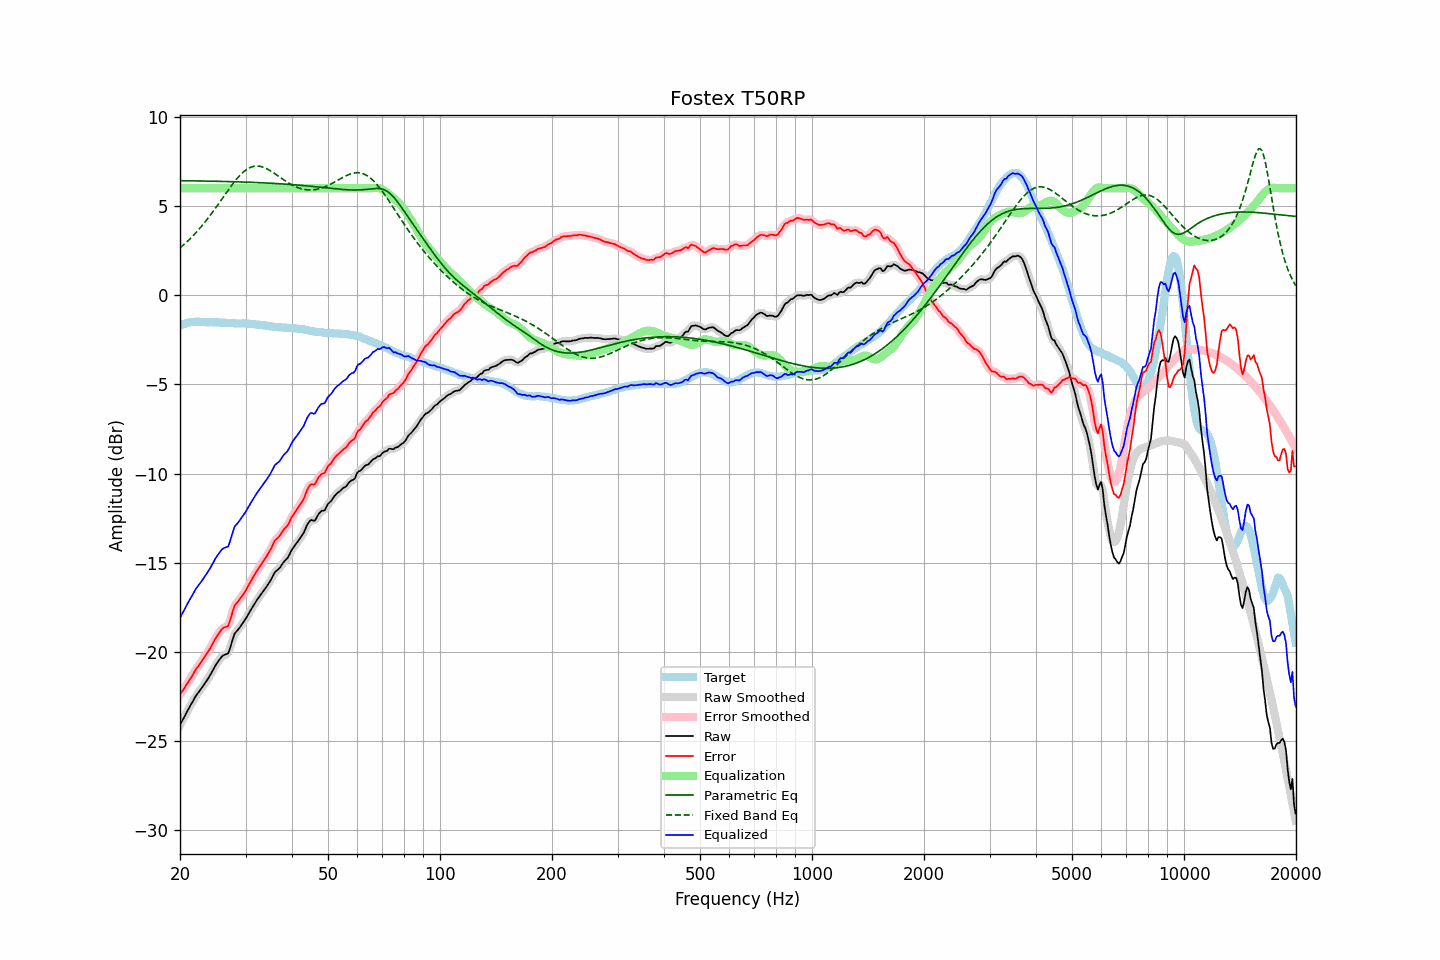

Values plotted in this chart, from the file beside it:
frequency, raw, error, smoothed, error_smoothed, equalization, parametric_eq, fixed_band_eq, equalized_raw, equalized_smoothed, target
20.00, -24.09, -22.39, -24.09, -22.38, 6.00, 6.42, 2.66, -18.09, -18.09, -1.71
20.20, -23.91, -22.24, -23.92, -22.25, 6.00, 6.42, 2.73, -17.91, -17.92, -1.67
20.40, -23.75, -22.12, -23.75, -22.12, 6.00, 6.42, 2.81, -17.75, -17.75, -1.63
20.61, -23.59, -21.98, -23.58, -21.98, 6.00, 6.42, 2.89, -17.59, -17.58, -1.61
20.81, -23.40, -21.83, -23.41, -21.84, 6.00, 6.42, 2.97, -17.40, -17.41, -1.57
21.02, -23.23, -21.70, -23.23, -21.70, 6.00, 6.42, 3.06, -17.23, -17.23, -1.53
21.23, -23.07, -21.55, -23.07, -21.56, 6.00, 6.42, 3.14, -17.07, -17.07, -1.52
21.44, -22.91, -21.41, -22.91, -21.41, 6.00, 6.42, 3.23, -16.91, -16.91, -1.50
21.66, -22.76, -21.27, -22.75, -21.26, 6.00, 6.41, 3.32, -16.76, -16.75, -1.49
21.87, -22.59, -21.10, -22.60, -21.11, 6.00, 6.41, 3.42, -16.59, -16.60, -1.49
22.09, -22.44, -20.96, -22.45, -20.97, 6.00, 6.41, 3.52, -16.44, -16.45, -1.48
22.31, -22.32, -20.84, -22.32, -20.84, 6.00, 6.41, 3.62, -16.32, -16.32, -1.48
22.54, -22.20, -20.72, -22.20, -20.71, 6.00, 6.41, 3.72, -16.20, -16.20, -1.48
22.76, -22.07, -20.58, -22.08, -20.59, 6.00, 6.41, 3.83, -16.07, -16.08, -1.49
22.99, -21.95, -20.45, -21.95, -20.45, 6.00, 6.41, 3.93, -15.95, -15.95, -1.50
23.22, -21.81, -20.31, -21.82, -20.31, 6.00, 6.40, 4.04, -15.81, -15.82, -1.50
23.45, -21.68, -20.17, -21.69, -20.17, 6.00, 6.40, 4.15, -15.68, -15.69, -1.51
23.69, -21.56, -20.04, -21.55, -20.04, 6.00, 6.40, 4.27, -15.56, -15.55, -1.51
23.92, -21.41, -19.90, -21.41, -19.90, 6.00, 6.40, 4.39, -15.41, -15.41, -1.51
24.16, -21.26, -19.76, -21.26, -19.75, 6.00, 6.40, 4.51, -15.26, -15.26, -1.51
24.40, -21.09, -19.58, -21.09, -19.58, 6.00, 6.40, 4.63, -15.09, -15.09, -1.51
24.65, -20.93, -19.42, -20.93, -19.42, 6.00, 6.39, 4.75, -14.93, -14.93, -1.52
24.89, -20.76, -19.24, -20.77, -19.25, 6.00, 6.39, 4.88, -14.76, -14.77, -1.52
25.14, -20.62, -19.10, -20.62, -19.11, 6.00, 6.39, 5.00, -14.62, -14.62, -1.52
25.39, -20.49, -18.97, -20.49, -18.96, 6.00, 6.39, 5.13, -14.49, -14.49, -1.52
25.65, -20.37, -18.84, -20.37, -18.84, 6.00, 6.39, 5.26, -14.37, -14.37, -1.53
25.91, -20.26, -18.72, -20.26, -18.73, 6.00, 6.38, 5.39, -14.26, -14.26, -1.54
26.16, -20.18, -18.64, -20.19, -18.65, 6.00, 6.38, 5.52, -14.18, -14.19, -1.54
26.43, -20.14, -18.60, -20.16, -18.62, 6.00, 6.38, 5.65, -14.14, -14.16, -1.54
26.69, -20.11, -18.57, -20.12, -18.58, 6.00, 6.38, 5.78, -14.11, -14.12, -1.54
26.96, -20.07, -18.52, -20.02, -18.47, 6.00, 6.37, 5.90, -14.07, -14.02, -1.55
27.23, -19.83, -18.27, -19.82, -18.26, 6.00, 6.37, 6.03, -13.83, -13.82, -1.55
27.50, -19.52, -17.97, -19.53, -17.97, 6.00, 6.37, 6.15, -13.52, -13.53, -1.55
27.77, -19.23, -17.66, -19.23, -17.67, 6.00, 6.37, 6.27, -13.23, -13.23, -1.57
28.05, -18.96, -17.40, -19.01, -17.44, 6.00, 6.36, 6.39, -12.96, -13.01, -1.57
28.33, -18.86, -17.29, -18.85, -17.28, 6.00, 6.36, 6.49, -12.86, -12.85, -1.58
28.62, -18.75, -17.18, -18.74, -17.16, 6.00, 6.36, 6.60, -12.75, -12.74, -1.58
28.90, -18.64, -17.06, -18.64, -17.06, 6.00, 6.36, 6.70, -12.64, -12.64, -1.58
29.19, -18.51, -16.93, -18.51, -16.94, 6.00, 6.35, 6.79, -12.51, -12.51, -1.58
29.48, -18.38, -16.81, -18.39, -16.81, 6.00, 6.35, 6.88, -12.38, -12.39, -1.57
29.78, -18.25, -16.67, -18.25, -16.67, 6.00, 6.35, 6.96, -12.25, -12.25, -1.58
30.08, -18.12, -16.54, -18.11, -16.53, 6.00, 6.34, 7.02, -12.12, -12.11, -1.57
30.38, -17.96, -16.36, -17.96, -16.37, 6.00, 6.34, 7.09, -11.96, -11.96, -1.59
30.68, -17.79, -16.20, -17.80, -16.20, 6.00, 6.34, 7.13, -11.79, -11.80, -1.60
30.99, -17.64, -16.04, -17.64, -16.04, 6.00, 6.33, 7.18, -11.64, -11.64, -1.61
31.30, -17.49, -15.89, -17.49, -15.88, 6.00, 6.33, 7.21, -11.49, -11.49, -1.61
31.61, -17.34, -15.73, -17.35, -15.73, 6.00, 6.33, 7.23, -11.34, -11.35, -1.61
31.93, -17.21, -15.57, -17.20, -15.58, 6.00, 6.32, 7.24, -11.21, -11.20, -1.63
32.24, -17.06, -15.42, -17.07, -15.43, 6.00, 6.32, 7.25, -11.06, -11.07, -1.64
32.57, -16.94, -15.30, -16.94, -15.29, 6.00, 6.32, 7.24, -10.94, -10.94, -1.64
32.89, -16.81, -15.16, -16.81, -15.15, 6.00, 6.31, 7.23, -10.81, -10.81, -1.66
33.22, -16.69, -15.01, -16.69, -15.02, 6.00, 6.31, 7.20, -10.69, -10.69, -1.68
33.55, -16.56, -14.88, -16.57, -14.88, 6.00, 6.30, 7.17, -10.56, -10.57, -1.68
33.89, -16.44, -14.74, -16.44, -14.74, 6.00, 6.30, 7.13, -10.44, -10.44, -1.70
34.23, -16.31, -14.61, -16.31, -14.60, 6.00, 6.29, 7.09, -10.31, -10.31, -1.70
34.57, -16.17, -14.45, -16.18, -14.46, 6.00, 6.29, 7.04, -10.17, -10.18, -1.73
34.92, -16.04, -14.31, -16.03, -14.30, 6.00, 6.28, 6.99, -10.04, -10.03, -1.74
35.27, -15.88, -14.13, -15.86, -14.11, 6.00, 6.28, 6.94, -9.88, -9.86, -1.74
35.62, -15.69, -13.93, -15.70, -13.94, 6.00, 6.27, 6.88, -9.69, -9.70, -1.76
35.97, -15.52, -13.75, -15.55, -13.78, 6.00, 6.27, 6.82, -9.52, -9.55, -1.77
... 635 more rows
